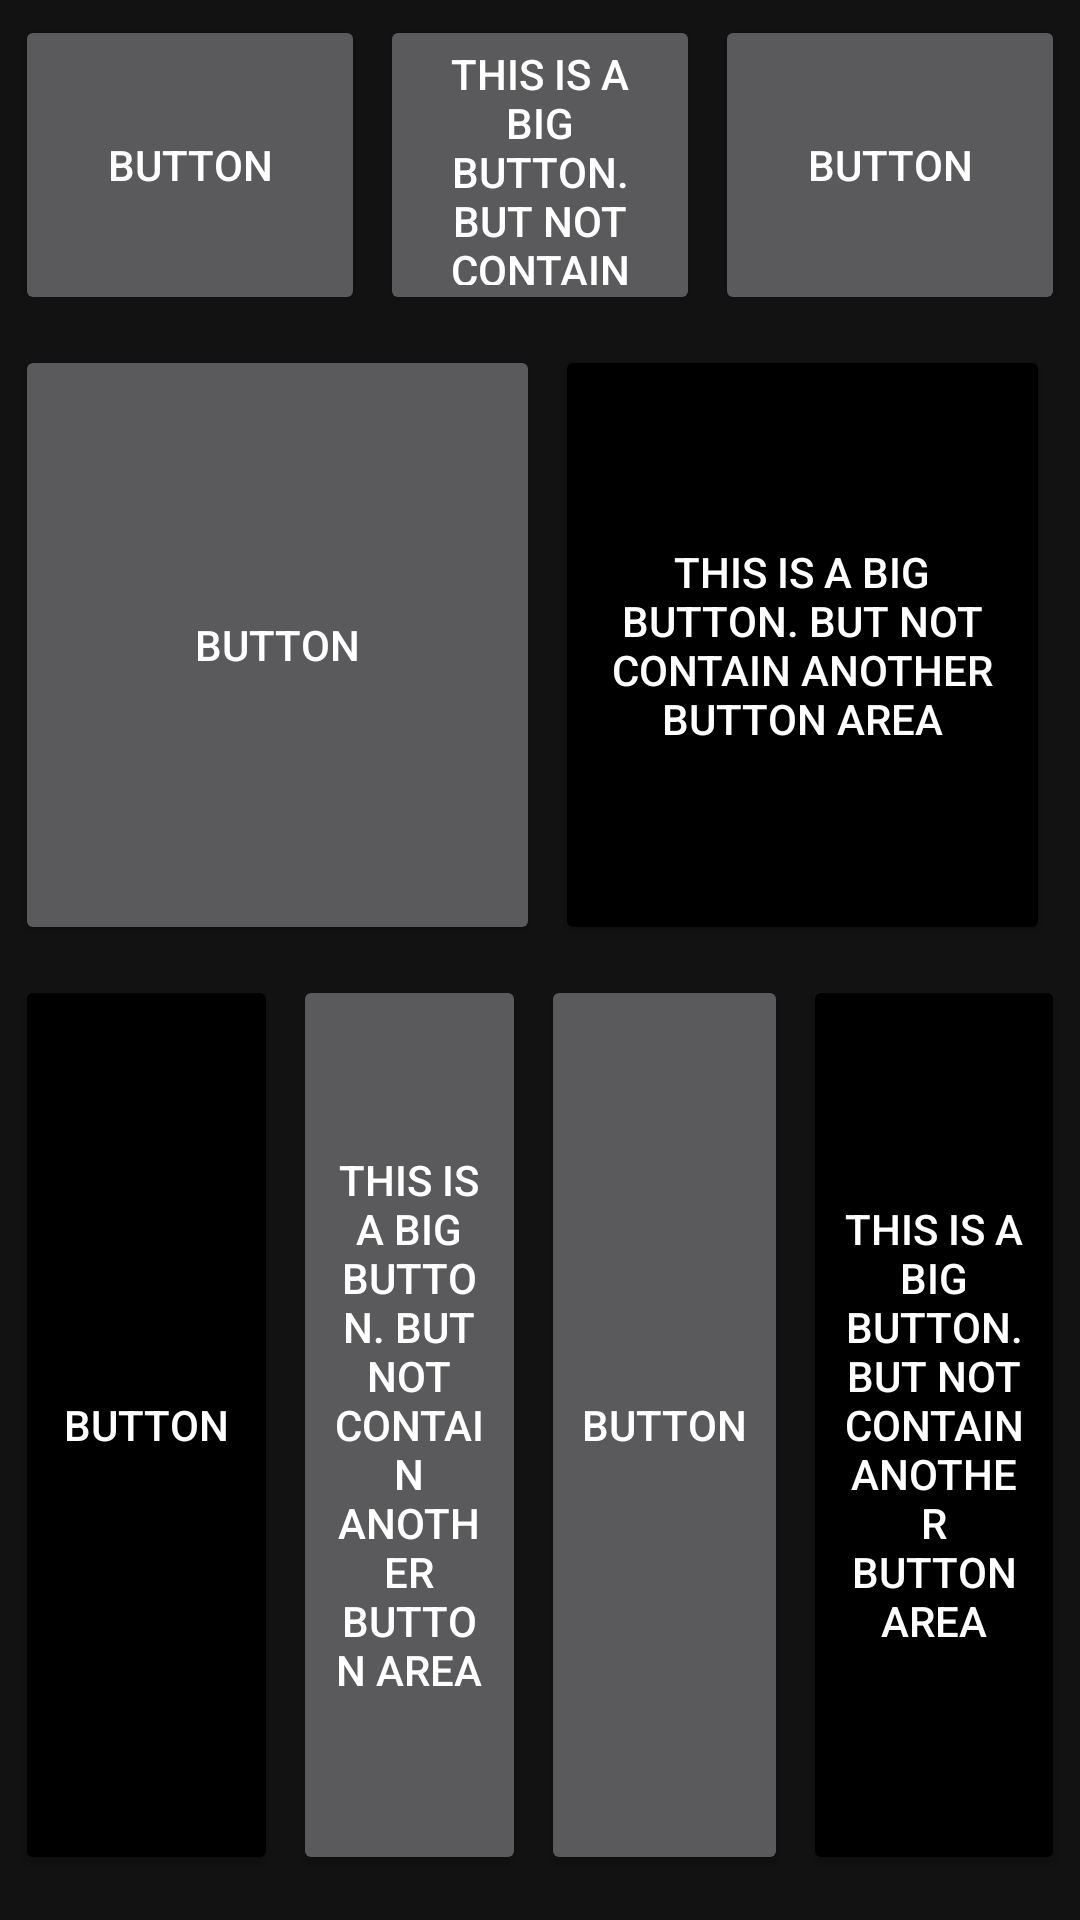

Reconstruct the res/layout file that produces this screen, plus the resources it refers to.
<!-- AndroidManifest.xml: application theme Theme.ZeroToHeroInAndroid -->
<!-- res/layout/activity_weight_sum_use2.xml -->
<?xml version="1.0" encoding="utf-8"?>
<LinearLayout xmlns:android="http://schemas.android.com/apk/res/android"
    xmlns:app="http://schemas.android.com/apk/res-auto"
    xmlns:tools="http://schemas.android.com/tools"
    android:layout_width="match_parent"
    android:layout_height="match_parent"
    tools:context=".WeightSumUse"
    android:orientation="vertical"
    android:layout_margin="5dp">

    <LinearLayout
        android:layout_width="match_parent"
        android:layout_height="100dp"
        android:orientation="horizontal"
        android:weightSum="3"
        android:layout_margin="5dp"
        tools:ignore="MissingConstraints">
        <Button
            android:layout_width="fill_parent"
            android:layout_height="match_parent"
            android:text="Button"
            android:layout_weight="1"
            />
        <Button
            android:layout_width="fill_parent"
            android:layout_height="match_parent"
            android:text="This is a big Button. But not contain another button area"
            android:layout_weight="1"
            android:layout_marginLeft="5dp"
            android:layout_marginRight="5dp"
            />
        <Button
            android:layout_width="fill_parent"
            android:layout_height="match_parent"
            android:text="Button"
            android:layout_weight="1"
            />

    </LinearLayout>
    <LinearLayout
        android:layout_width="match_parent"
        android:layout_height="200dp"
        android:orientation="horizontal"
        android:weightSum="2"
        android:layout_margin="5dp"
        tools:ignore="MissingConstraints">
        <Button
            android:layout_width="fill_parent"
            android:layout_height="match_parent"
            android:text="Button"
            android:layout_weight="1"
            />
        <Button
            android:layout_width="fill_parent"
            android:layout_height="match_parent"
            android:text="This is a big Button. But not contain another button area"
            android:layout_weight="1"
            android:layout_marginLeft="5dp"
            android:layout_marginRight="5dp"
            android:backgroundTint="#000000"
            android:textColor="@color/white"
            />

    </LinearLayout>
    <LinearLayout
        android:layout_width="match_parent"
        android:layout_height="300dp"
        android:orientation="horizontal"
        android:weightSum="100"
        android:layout_margin="5dp"
        tools:ignore="MissingConstraints">
        <Button
            android:layout_width="fill_parent"
            android:layout_height="match_parent"
            android:text="Button"
            android:layout_weight="25"
            android:backgroundTint="#000000"
            android:textColor="@color/white"
            />
        <Button
            android:layout_width="fill_parent"
            android:layout_height="match_parent"
            android:text="This is a big Button. But not contain another button area"
            android:layout_weight="25"
            android:layout_marginLeft="5dp"
            android:layout_marginRight="5dp"
            />
        <Button
            android:layout_width="fill_parent"
            android:layout_height="match_parent"
            android:text="Button"
            android:layout_weight="25"
            android:layout_marginRight="5dp"
            />
        <Button
            android:layout_width="fill_parent"
            android:layout_height="match_parent"
            android:text="This is a big Button. But not contain another button area"
            android:layout_weight="25"
            android:backgroundTint="#000000"
            android:textColor="@color/white"
            />

    </LinearLayout>

</LinearLayout>
<!-- resources referenced by this layout -->
<resources>
  <style name="Theme.ZeroToHeroInAndroid" parent="Theme.MaterialComponents.NoActionBar">
          
          <item name="colorPrimary">@color/purple_500</item>
          <item name="colorPrimaryVariant">@color/purple_700</item>
          <item name="colorOnPrimary">@color/white</item>
          
          <item name="colorSecondary">@color/teal_200</item>
          <item name="colorSecondaryVariant">@color/teal_700</item>
          <item name="colorOnSecondary">@color/black</item>
          
          <item name="android:statusBarColor" tools:targetApi="21">?attr/colorPrimaryVariant</item>
          
      </style>
  <!-- not gathered from this repository: default colours our renderer supplied (Android Studio template values) -->
  <color name="purple_500">#FF6200EE</color>
  <color name="purple_700">#FF3700B3</color>
  <color name="teal_200">#FF03DAC5</color>
  <color name="teal_700">#FF018786</color>
  <color name="black">#FF000000</color>
  <color name="white">#FFFFFFFF</color>
</resources>
